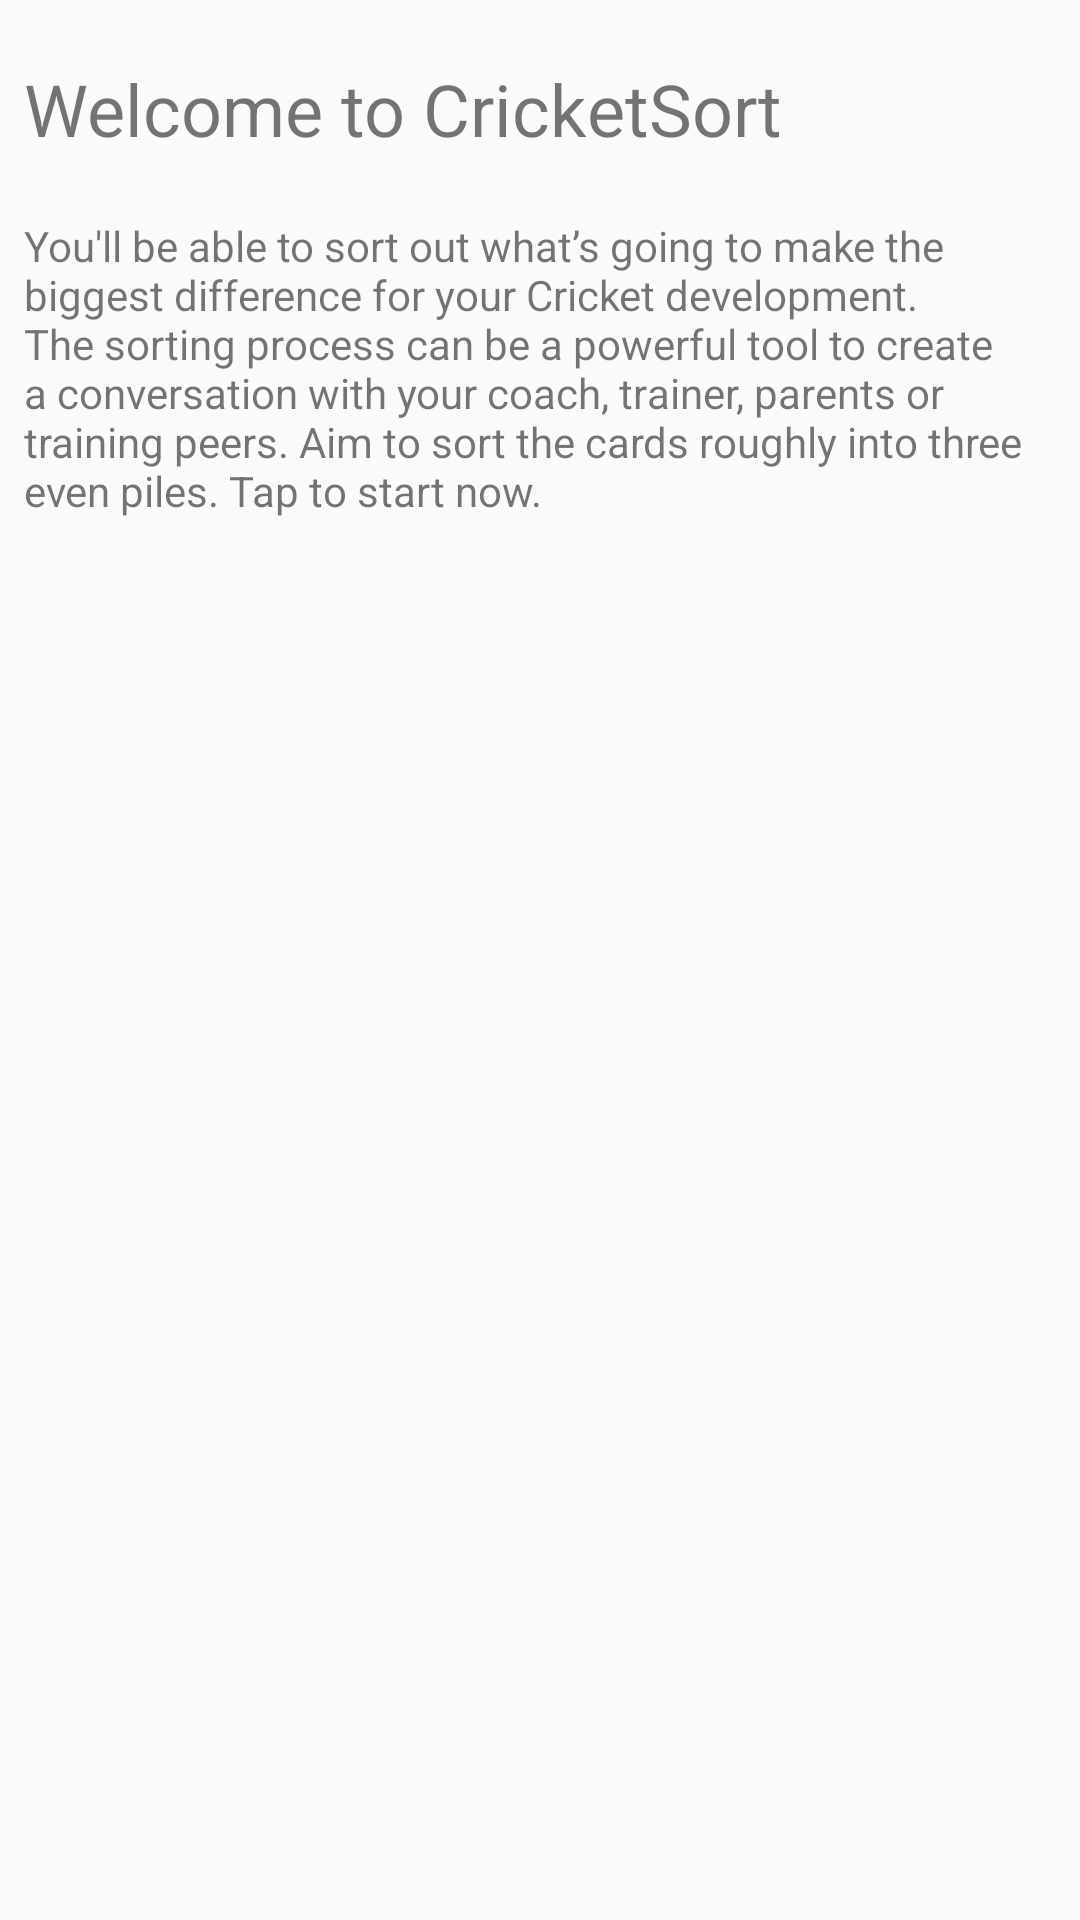

Layout XML and referenced resources for this Android screen:
<!-- AndroidManifest.xml: application theme AppTheme -->
<!-- res/layout/activity_introduction.xml -->
<?xml version="1.0" encoding="utf-8"?>
<android.support.constraint.ConstraintLayout xmlns:android="http://schemas.android.com/apk/res/android"
    xmlns:app="http://schemas.android.com/apk/res-auto"
    xmlns:tools="http://schemas.android.com/tools"
    android:id="@+id/introLayout"
    android:layout_width="match_parent"
    android:layout_height="match_parent"
    tools:context="com.example.alex.raiseyourgameapp.introduction">

    <ImageView
        android:id="@+id/nextArrow"
        android:layout_width="80dp"
        android:layout_height="80dp"
        android:layout_marginBottom="16dp"
        android:layout_marginEnd="16dp"
        android:layout_marginRight="16dp"
        app:layout_constraintBottom_toBottomOf="parent"
        app:layout_constraintRight_toRightOf="parent"
        app:srcCompat="@drawable/nextarrow"
        tools:layout_constraintBottom_creator="1"
        tools:layout_constraintRight_creator="1" />

    <ImageView
        android:id="@+id/imageView2"
        android:layout_width="wrap_content"
        android:layout_height="wrap_content"
        android:layout_marginLeft="0dp"
        android:layout_marginRight="0dp"
        android:layout_marginTop="0dp"
        android:adjustViewBounds="true"
        app:layout_constraintHorizontal_bias="0.0"
        app:layout_constraintLeft_toLeftOf="parent"
        app:layout_constraintRight_toRightOf="parent"
        app:layout_constraintTop_toTopOf="parent"
        app:srcCompat="@drawable/cricket_batter" />

    <TextView
        android:id="@+id/textView4"
        android:layout_width="wrap_content"
        android:layout_height="wrap_content"
        android:layout_marginLeft="8dp"
        android:layout_marginTop="20dp"
        android:text="Welcome to CricketSort"
        android:textSize="24sp"
        app:layout_constraintLeft_toLeftOf="parent"
        app:layout_constraintTop_toBottomOf="@+id/imageView2" />

    <TextView
        android:id="@+id/textView7"
        android:layout_width="wrap_content"
        android:layout_height="wrap_content"
        android:layout_marginLeft="8dp"
        android:layout_marginRight="8dp"
        android:layout_marginTop="12dp"
        android:padding="8dp"
        android:text="You'll be able to sort out what’s going to make the biggest difference for your Cricket development. The sorting process can be a powerful tool to create a conversation with your coach, trainer, parents or training peers. Aim to sort the cards roughly into three even piles. Tap to start now."
        app:layout_constraintHorizontal_bias="0.5"
        app:layout_constraintLeft_toLeftOf="parent"
        app:layout_constraintRight_toRightOf="parent"
        app:layout_constraintTop_toBottomOf="@+id/textView4"
        tools:layout_editor_absoluteY="298dp" />
</android.support.constraint.ConstraintLayout>
<!-- resources referenced by this layout -->
<resources>
  <style name="AppTheme" parent="Theme.AppCompat.Light.NoActionBar">
          
          <item name="colorPrimary">@color/colorPrimary</item>
          <item name="colorPrimaryDark">@color/colorPrimaryDark</item>
          <item name="colorAccent">@color/colorAccent</item>
      </style>
  <color name="colorPrimary">#3f51b5</color>
  <color name="colorPrimaryDark">#303F9F</color>
  <color name="colorAccent">#777777</color>
</resources>
